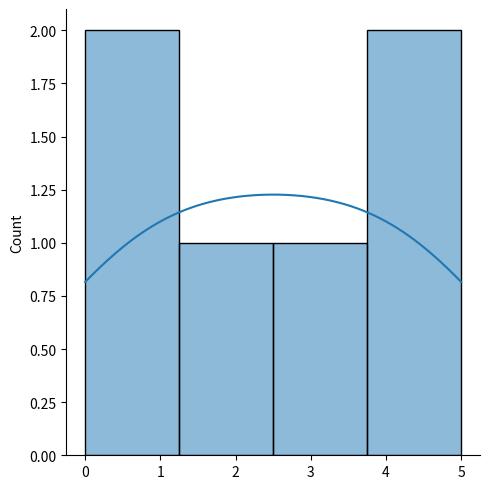

Write Python code to recreate this figure.
# [redacted]
# NumPyRandom.py
# SEP 4TH 2023
# random intro

"""
random is meaning is somthing that can not be predicted logically. 

Pseudo Random and True Random
Pseudo Random: Random number generated from through a generation algorithm. 
We need to get the random data from some outside source-> we will make true Random. 
"""

from numpy import random
import numpy as np

xInt = random.randint(100)
print(xInt)
xFloat = random.rand()
print(xFloat)

# Generate Random Array
# randInt() method takes a size parameter where you can specify the shape of an array
xArray_1D = random.randint(100, size=(5))
print(xArray_1D)
print("Datatype", type(xArray_1D)) # checking the data type: 'numpy.ndarray'

xArray_2D = random.randint(100, size=(3, 5))
print(xArray_2D) 
print("Datatype", type(xArray_2D))
# we can also use with rand() method
# x = random.rand(5) and x = random.rand(3, 5)

# Generate Random Number from Array
# choice() method: based on an array of values. 
# takes an array as a parameter and randomly returns one of the values.
x_choice = random.choice([3, 5, 7, 9])
print("return one of the value: ", x_choice)
print("Datatype: ", type(x_choice))

# the choice() meothod also allows you to return an array of values. 
xArray_choice = random.choice([3, 5, 7, 9], size=(3, 5))
print(xArray_choice)
print("the data type of xArray_choice is", type(xArray_choice))

# Random Data Distribution
# What is data Distribution?
"""
data distribution is a list of all possibl values, and how often each 
value occurs.

such lists are important when working with statistics and data science. 
the random module offer methods that returns randomly generated data 
distributions. 
"""
"""
Random Distribution: Probability density function.(a continuous probability)
"""
# the choice() meothod allows use to specify probability for each value
# the probability between 0 and 1. 
# 0 is the value never occur
# 1 is the value alway occur
x = random.choice([3, 5, 7, 9], p=[0.1, 0.3, 0.6, 0.0], size = (100))
# the sum of all probility: 1.0
print(x) # 9 is never occurred. 
x = random.choice([3, 5, 7, 9], p=[0.1, 0.3, 0.6, 0.0], size=(3,5))
print(x)

# Random Permutations
# a permutation refers to an arrangement of elements. 
# [3, 2, 1] -> is a permutation of [1, 2, 3]
# shuffle() and permutation()

arr = np.array([1, 2, 3, 4, 5])
random.shuffle(arr)
print("random shuffle of array [1, 2, 3, 4, 5]: ", arr)
print("permuation: ", random.permutation(arr))

import matplotlib.pyplot as plt
import seaborn as sns
# what is seaborn: library uses matplotlib underneath to plot graphs. 
# sns.displot([0, 1, 2, 3, 4, 5])
# plt.show() # plotting a distplot

sns.displot([0, 1, 2, 3, 4, 5], kde=True)
plt.show()










